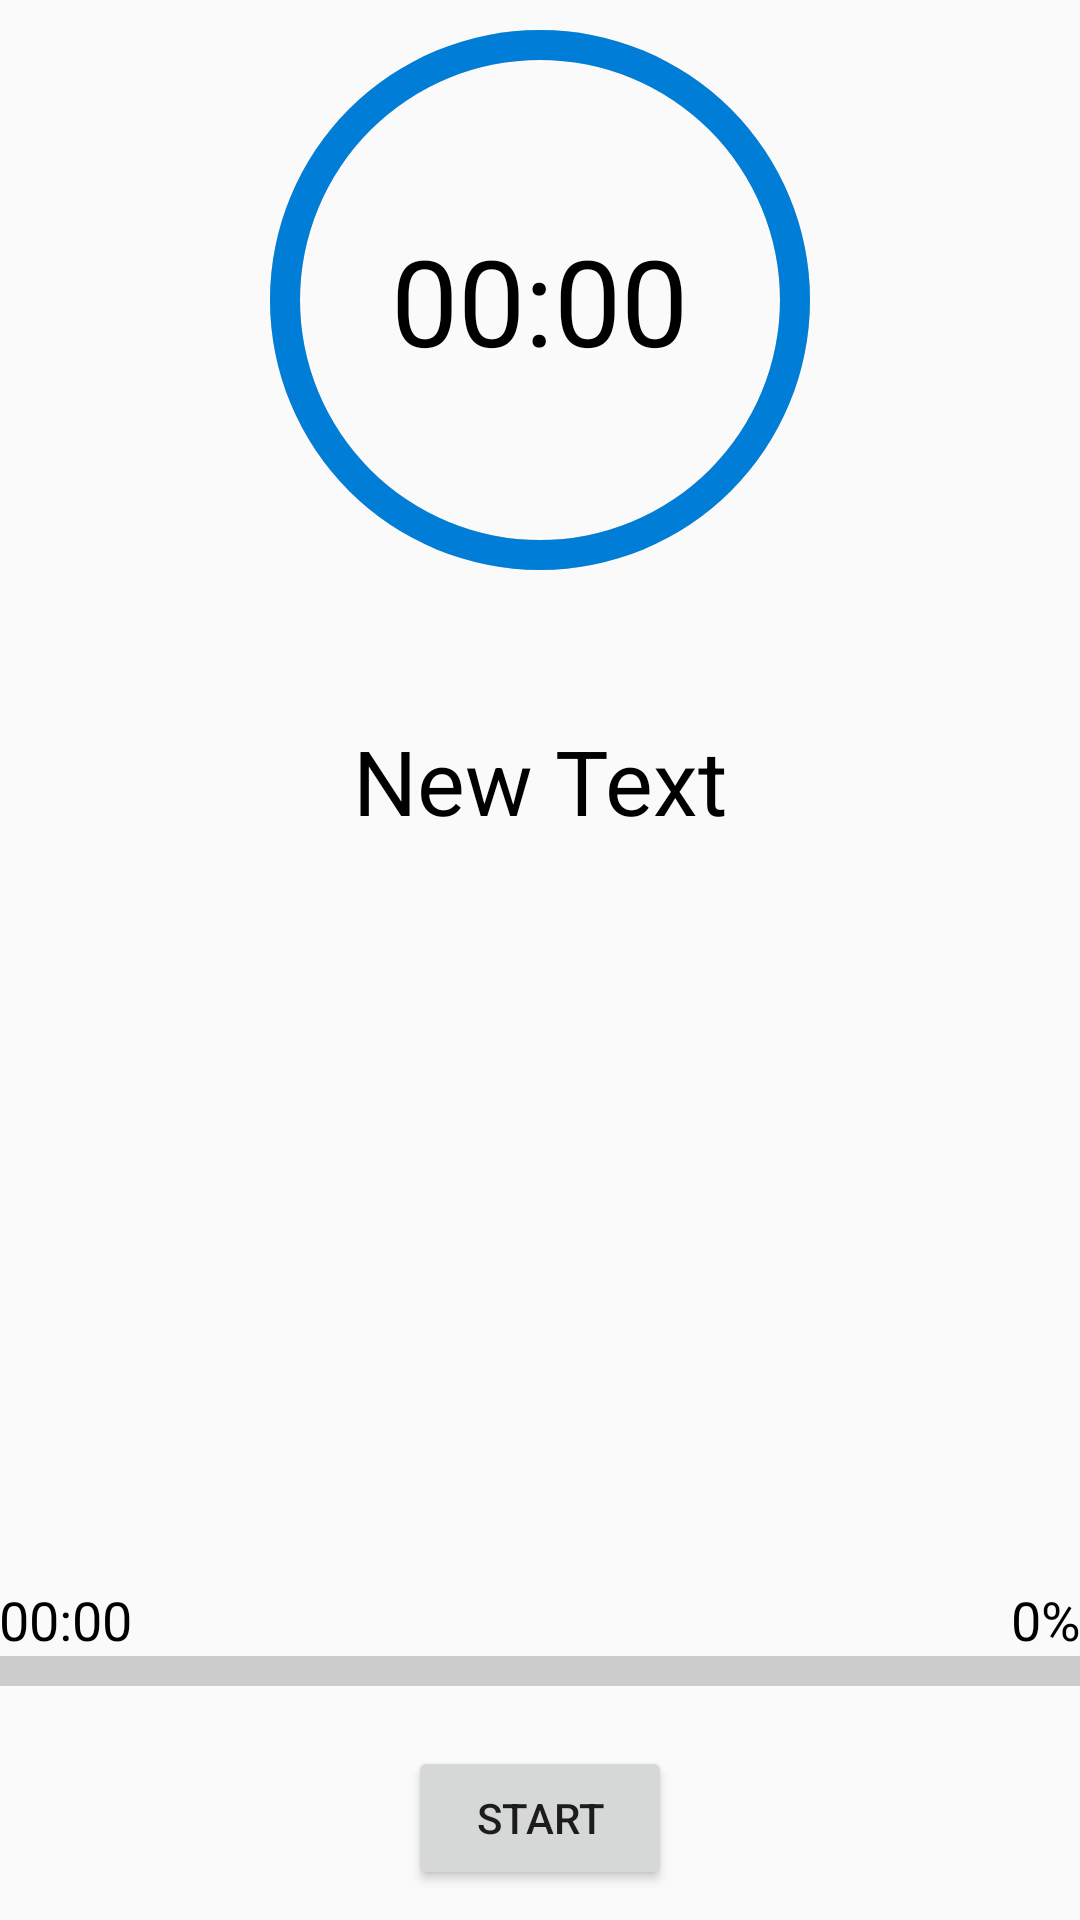

Layout XML and referenced resources for this Android screen:
<!-- AndroidManifest.xml: application theme AppTheme -->
<!-- res/layout/content_workout.xml -->
<?xml version="1.0" encoding="utf-8"?>
<RelativeLayout xmlns:android="http://schemas.android.com/apk/res/android"
                xmlns:app="http://schemas.android.com/apk/res-auto"
                xmlns:tools="http://schemas.android.com/tools"
                android:layout_width="match_parent"
                android:layout_height="match_parent"
                android:paddingBottom="@dimen/activity_vertical_margin"
                android:paddingLeft="@dimen/activity_horizontal_margin"
                android:paddingRight="@dimen/activity_horizontal_margin"
                android:paddingTop="@dimen/activity_vertical_margin"
                app:layout_behavior="@string/appbar_scrolling_view_behavior"
                tools:context="com.grawin.couchto5k.WorkoutActivity"
                tools:showIn="@layout/activity_workout">

    <RelativeLayout
        android:id="@+id/layoutProgressBar"
        android:layout_width="wrap_content"
        android:layout_height="wrap_content"
        android:layout_centerHorizontal="true"
        android:layout_alignParentTop="true">

        <ProgressBar
            android:id="@+id/activityProgressBar"
            style="?android:attr/progressBarStyleHorizontal"
            android:progressDrawable="@drawable/circular_progress_bar"
            android:background="@drawable/circle_background"
            android:layout_width="200dp"
            android:layout_height="200dp"
            android:indeterminate="false"
            android:max="100"
            android:progress="100"
            />

        <TextView
            android:id="@+id/timerText"
            android:layout_width="wrap_content"
            android:layout_height="wrap_content"
            android:text="00:00"
            android:layout_centerInParent="true"
            android:textSize="40sp"
            android:textColor="#000000"/>

    </RelativeLayout>

    <TextView
        android:layout_width="wrap_content"
        android:layout_height="wrap_content"
        android:text="New Text"
        android:id="@+id/workoutTextView"
        android:layout_below="@+id/layoutProgressBar"
        android:layout_centerHorizontal="true"
        android:layout_marginTop="40.0dip"
        android:textSize="30sp"
        android:textColor="#000000"/>

     <RelativeLayout
        android:layout_width="match_parent"
        android:layout_height="wrap_content"
        android:layout_above="@+id/timerButton"
        android:layout_alignParentLeft="true"
        android:layout_alignParentStart="true"
         android:layout_marginBottom="20.0dip">
         <TextView
             android:layout_width="wrap_content"
             android:layout_height="wrap_content"
             android:text="00:00"
             android:id="@+id/overallTime"
             android:layout_centerHorizontal="true"
             android:textSize="18sp"
             android:textColor="#000000"
             android:layout_alignParentLeft="true"
             android:layout_alignParentStart="true"/>
         <TextView
             android:layout_width="wrap_content"
             android:layout_height="wrap_content"
             android:text="0%"
             android:id="@+id/overallPercent"
             android:layout_centerHorizontal="true"
             android:textSize="18sp"
             android:textColor="#000000"
             android:layout_alignParentRight="true"
             android:layout_alignParentEnd="true"/>
         <ProgressBar
             style="?android:attr/progressBarStyleHorizontal"
             android:progressDrawable="@drawable/custom_progressbar"
             android:layout_width="match_parent"
             android:layout_height="10.0dp"
             android:id="@+id/overallProgressBar"
             android:layout_below="@+id/overallTime"
             android:layout_centerHorizontal="true"/>
    </RelativeLayout>

    <Button
        android:layout_width="wrap_content"
        android:layout_height="wrap_content"
        android:text="Start"
        android:id="@+id/timerButton"
        android:onClick="handleStartTimerButton"
        android:layout_marginBottom="10.0dip"
        android:layout_alignParentBottom="true"
        android:layout_centerHorizontal="true"/>

</RelativeLayout>
<!-- res/layout/activity_workout.xml (included above) -->
<?xml version="1.0" encoding="utf-8"?>
<android.support.design.widget.CoordinatorLayout
    xmlns:android="http://schemas.android.com/apk/res/android"
    xmlns:app="http://schemas.android.com/apk/res-auto"
    xmlns:tools="http://schemas.android.com/tools"
    android:layout_width="match_parent"
    android:layout_height="match_parent"
    android:fitsSystemWindows="true"
    tools:context="com.grawin.couchto5k.WorkoutActivity">

    <android.support.design.widget.AppBarLayout
        android:layout_width="match_parent"
        android:layout_height="wrap_content"
        android:theme="@style/AppTheme.AppBarOverlay">

        <android.support.v7.widget.Toolbar
            android:id="@+id/toolbar"
            android:layout_width="match_parent"
            android:layout_height="?attr/actionBarSize"
            android:background="?attr/colorPrimary"
            app:popupTheme="@style/AppTheme.PopupOverlay"/>

    </android.support.design.widget.AppBarLayout>

    <include layout="@layout/content_workout"/>

</android.support.design.widget.CoordinatorLayout>
<!-- resources referenced by this layout -->
<resources>
  <!-- drawable circle_background (drawable) -->
  <?xml version="1.0" encoding="utf-8"?>
  <shape
      xmlns:android="http://schemas.android.com/apk/res/android"
      android:shape="ring"
      android:innerRadiusRatio="2.5"
      android:thickness="10.0dip"
      android:useLevel="false">
  
      <solid android:color="#CCC" />
  
  </shape>
  <!-- drawable circular_progress_bar (drawable) -->
  <?xml version="1.0" encoding="utf-8"?>
  <rotate xmlns:android="http://schemas.android.com/apk/res/android"
          android:fromDegrees="90"
          android:toDegrees="90">
      <shape
          android:innerRadiusRatio="2.5"
          android:shape="ring"
          android:thickness="10.0dip"
          android:useLevel="true">
  
          <gradient
              android:angle="0"
              android:endColor="#007DD6"
              android:startColor="#007DD6"
              android:type="sweep"
              android:useLevel="false" />
      </shape>
  </rotate>
  
  <!-- drawable custom_progressbar (drawable) -->
  <?xml version="1.0" encoding="utf-8"?>
  <layer-list xmlns:android="http://schemas.android.com/apk/res/android">
  
      
      <item android:id="@android:id/background">
          <shape>
              <gradient
                  android:startColor="@color/progressBackground"
                  android:centerColor="@color/progressBackground"
                  android:centerY="1.0"
                  android:endColor="@color/progressBackground"
                  android:angle="270"
                  />
          </shape>
      </item>
  
      
      <item android:id="@android:id/progress">
          <clip>
              <shape>
                  <gradient
                      android:startColor="@color/progressColor"
                      android:centerColor="@color/progressColor"
                      android:centerY="1.0"
                      android:endColor="@color/progressColor"
                      android:angle="270"
                      />
              </shape>
          </clip>
      </item>
  </layer-list>
  <style name="AppTheme.AppBarOverlay" parent="ThemeOverlay.AppCompat.Dark.ActionBar" />
  <style name="AppTheme.PopupOverlay" parent="ThemeOverlay.AppCompat.Light" />
  <style name="AppTheme" parent="Theme.AppCompat.Light.DarkActionBar">
          
          <item name="colorPrimary">@color/colorPrimary</item>
          <item name="colorPrimaryDark">@color/colorPrimaryDark</item>
          <item name="colorAccent">@color/colorAccent</item>
  
          
          <item name="android:dropDownListViewStyle">@style/mySpinnerStyle</item>
      </style>
  <color name="progressBackground">#CCC</color>
  <color name="progressColor">#007DD6</color>
  <color name="colorPrimary">#009688</color>
  <color name="colorPrimaryDark">#00796B</color>
  <color name="colorAccent">#FF5252</color>
  <style name="mySpinnerStyle" parent="android:Widget.ListView.DropDown">
  
  
          
          <item name="android:divider">@color/progressBackground</item>
          <item name="android:dividerHeight">1dp</item>
  
          
      </style>
</resources>
